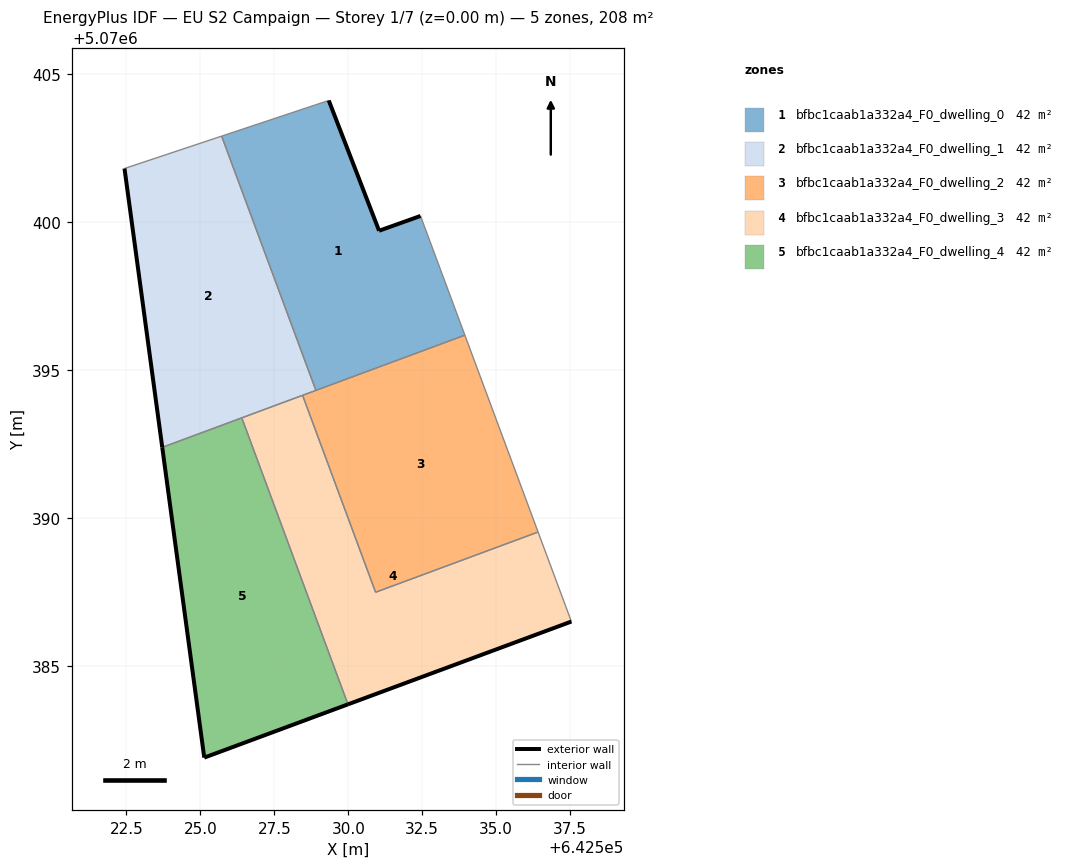
=== STOREY PLAN SPEC (per zone: floor XY polygon, exterior-wall plan segments, windows/doors) ===
zone 1: bfbc1caab1a332a4_F0_dwelling_0  (41.6 m²)
  floor: (642533.94, 5070396.19) (642532.44, 5070400.22) (642531.04, 5070399.72) (642529.34, 5070404.12) (642525.72, 5070402.92) (642528.91, 5070394.32)
  exterior wall: (642529.34, 5070404.12) – (642531.04, 5070399.72)  [4.7 m]
  exterior wall: (642531.04, 5070399.72) – (642532.44, 5070400.22)  [1.5 m]
  interior walls: 4
zone 2: bfbc1caab1a332a4_F0_dwelling_1  (41.6 m²)
  floor: (642528.91, 5070394.32) (642525.72, 5070402.92) (642522.44, 5070401.82) (642523.71, 5070392.39)
  exterior wall: (642523.71, 5070392.39) – (642522.44, 5070401.82)  [9.5 m]
  interior walls: 5
zone 3: bfbc1caab1a332a4_F0_dwelling_2  (41.6 m²)
  floor: (642536.42, 5070389.53) (642533.94, 5070396.19) (642528.45, 5070394.15) (642530.92, 5070387.50)
  interior walls: 5
zone 4: bfbc1caab1a332a4_F0_dwelling_3  (41.6 m²)
  floor: (642537.54, 5070386.51) (642536.42, 5070389.53) (642530.92, 5070387.50) (642528.45, 5070394.15) (642526.40, 5070393.39) (642529.99, 5070383.71)
  exterior wall: (642537.54, 5070386.51) – (642529.99, 5070383.71)  [8.1 m]
  interior walls: 5
zone 5: bfbc1caab1a332a4_F0_dwelling_4  (41.6 m²)
  floor: (642529.99, 5070383.71) (642526.40, 5070393.39) (642523.71, 5070392.39) (642525.13, 5070381.91)
  exterior wall: (642529.99, 5070383.71) – (642525.13, 5070381.91)  [5.2 m]
  exterior wall: (642525.13, 5070381.91) – (642523.71, 5070392.39)  [10.6 m]
  interior walls: 2

=== DERIVED (storey summary) ===
Building: EU S2 Campaign
Storey: 1 of 7  (floor level z = 0.00 m)
Storey gross floor area: 207.8 m²
Zones on this storey: 5
  - bfbc1caab1a332a4_F0_dwelling_0: floor 41.6 m²; exterior wall 6.2 m (18.6 m²); WWR 0.0%
  - bfbc1caab1a332a4_F0_dwelling_1: floor 41.6 m²; exterior wall 9.5 m (28.5 m²); WWR 0.0%
  - bfbc1caab1a332a4_F0_dwelling_2: floor 41.6 m²
  - bfbc1caab1a332a4_F0_dwelling_3: floor 41.6 m²; exterior wall 8.1 m (24.2 m²); WWR 0.0%
  - bfbc1caab1a332a4_F0_dwelling_4: floor 41.6 m²; exterior wall 15.8 m (47.3 m²); WWR 0.0%
Zone adjacency (shared interzone walls):
  - bfbc1caab1a332a4_F0_dwelling_0 ↔ bfbc1caab1a332a4_F0_dwelling_1
  - bfbc1caab1a332a4_F0_dwelling_0 ↔ bfbc1caab1a332a4_F0_dwelling_2
  - bfbc1caab1a332a4_F0_dwelling_1 ↔ bfbc1caab1a332a4_F0_dwelling_2
  - bfbc1caab1a332a4_F0_dwelling_1 ↔ bfbc1caab1a332a4_F0_dwelling_3
  - bfbc1caab1a332a4_F0_dwelling_1 ↔ bfbc1caab1a332a4_F0_dwelling_4
  - bfbc1caab1a332a4_F0_dwelling_2 ↔ bfbc1caab1a332a4_F0_dwelling_3
  - bfbc1caab1a332a4_F0_dwelling_3 ↔ bfbc1caab1a332a4_F0_dwelling_4